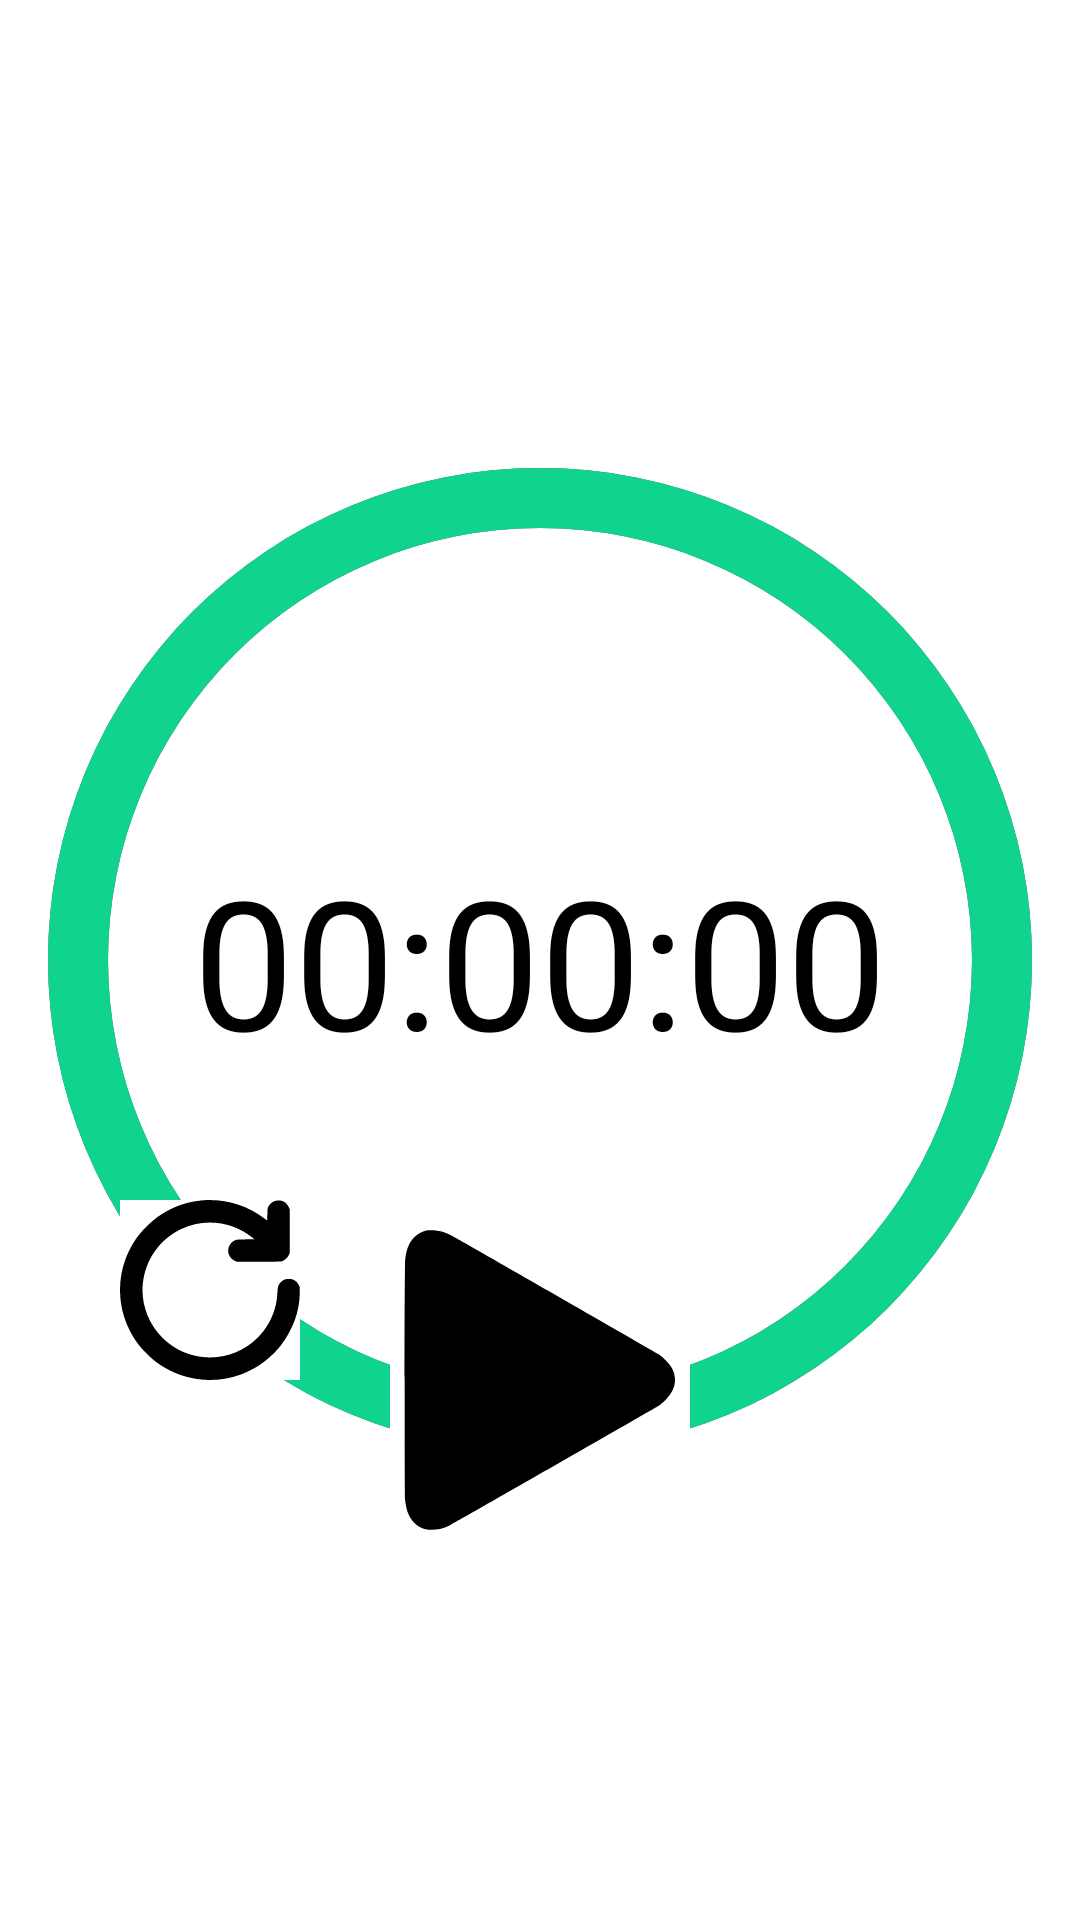

Layout XML and referenced resources for this Android screen:
<!-- AndroidManifest.xml: application theme Theme.Recipies -->
<!-- res/layout/activity_cronometro.xml -->
<?xml version="1.0" encoding="utf-8"?>
<RelativeLayout xmlns:android="http://schemas.android.com/apk/res/android"
    xmlns:app="http://schemas.android.com/apk/res-auto"
    xmlns:tools="http://schemas.android.com/tools"
    android:layout_width="match_parent"
    android:layout_height="match_parent"
    android:background="@color/white"
    tools:context=".Cronometro">

    <ProgressBar
        android:id="@+id/progressBar"
        style="@style/Widget.AppCompat.ProgressBar.Horizontal"
        android:layout_width="700dp"
        android:layout_height="700dp"
        android:layout_centerInParent="true"
        android:background="@drawable/circlein"
        android:indeterminate="false"
        android:max="100"
        android:progress="100"
        android:progressDrawable="@drawable/circle"
        android:rotation="-90" />

    <TextView
        android:id="@+id/texto"
        android:layout_width="wrap_content"
        android:layout_height="wrap_content"
        android:layout_centerInParent="true"
        android:text="00:00:00"
        android:textColor="@color/black"
        android:textSize="60sp" />

    <ImageButton
        android:id="@+id/empezar"
        android:layout_width="wrap_content"
        android:layout_height="wrap_content"
        android:layout_centerInParent="true"
        android:layout_marginTop="50dp"
        android:layout_below="@id/texto"
        android:background="@color/white"
        app:srcCompat="@drawable/ic_play"
        tools:ignore="SpeakableTextPresentCheck" />

    <ImageButton
        android:id="@+id/reiniciar"
        android:layout_width="wrap_content"
        android:layout_height="wrap_content"
        android:layout_below="@id/texto"
        android:layout_alignParentLeft="true"
        android:layout_centerInParent="true"
        android:layout_marginStart="40dp"
        android:layout_marginTop="40dp"
        android:layout_marginEnd="40dp"
        android:layout_marginBottom="40dp"
        android:background="@color/white"
        app:srcCompat="@drawable/ic_reiniciar"
        tools:ignore="SpeakableTextPresentCheck" />


</RelativeLayout>
<!-- resources referenced by this layout -->
<resources>
  <color name="black">#FF000000</color>
  <color name="white">#FFFFFFFF</color>
  <!-- drawable circle (drawable) -->
  <?xml version="1.0" encoding="utf-8"?>
  <shape
      xmlns:android="http://schemas.android.com/apk/res/android"
      android:shape="ring"
      android:thickness="20dp"
      android:innerRadiusRatio="2.5"
      android:useLevel="true"
      >
  <solid
      android:color="@color/fondoSplash">
  </solid>
  </shape>
  <!-- drawable circlein (drawable) -->
  <?xml version="1.0" encoding="utf-8"?>
  <shape
      xmlns:android="http://schemas.android.com/apk/res/android"
      android:shape="ring"
      android:thickness="20dp"
      android:innerRadiusRatio="2.5"
      android:useLevel="false"
      >
      <solid
          android:color="@color/IconGray">
      </solid>
  </shape>
  <!-- drawable ic_play (drawable) -->
  <vector xmlns:android="http://schemas.android.com/apk/res/android"
      android:width="100dp"
      android:height="100dp"
      android:viewportWidth="512"
      android:viewportHeight="512">
    <path
        android:pathData="M62,1c-7.1,1.5 -15.1,6 -20.6,11.5 -8.6,8.5 -13.7,21 -15.4,37.5 -1.3,12.9 -1.3,399.1 0,412 1.7,16.5 6.8,29 15.4,37.5 14.9,14.9 37.3,16.3 61.9,3.9 7.6,-3.7 345.7,-197.5 354.6,-203.1 3.1,-2 9,-7 13.1,-11.2 15.9,-16.1 19.6,-34 10.7,-52.1 -3.7,-7.6 -15.2,-19.8 -23.8,-25.3 -8.9,-5.6 -347,-199.4 -354.6,-203.1 -3.7,-1.9 -9.7,-4.4 -13.3,-5.6 -7.4,-2.4 -21.4,-3.4 -28,-2z"
        android:fillColor="#000000"
        android:strokeColor="#00000000"/>
  </vector>
  <!-- drawable ic_reiniciar (drawable) -->
  <vector android:height="60dp" android:viewportHeight="512"
      android:viewportWidth="512" android:width="60dp" xmlns:android="http://schemas.android.com/apk/res/android">
      <path android:fillColor="#000000"
          android:pathData="M237,0.7c-37.1,3.5 -65.3,11.4 -96.1,26.9 -24.5,12.2 -44.4,26.8 -65.5,47.8 -22.4,22.5 -36.6,42.3 -50,70.1 -15.8,32.6 -23.7,65 -25.1,102 -1.5,42.6 7.3,83.2 26.3,121.4 13.3,26.9 27.1,45.9 48.8,67.7 22.1,22 41.2,35.7 68.1,48.9 18.8,9.2 30.9,13.7 50,18.5 50,12.6 100.2,10.2 149,-7.1 14.9,-5.3 40.7,-18.2 54,-27.1 21.8,-14.5 45.4,-36.2 60.6,-55.8 34.7,-44.6 54.1,-98.5 54.3,-151l0.1,-15.5 -3.4,-6.3c-3.8,-6.9 -8,-11 -15.1,-14.4 -6.6,-3.2 -19.6,-3.1 -26.5,0.2 -6.4,3.1 -12.4,9.2 -15.4,15.5 -2,4.1 -2.5,7.5 -3.2,18.8 -1,16.5 -2.2,26.2 -4.9,37.7 -8.4,35.5 -25.8,66.9 -51.4,92.6 -46.3,46.3 -112.8,65.8 -176.6,51.7 -36.3,-8 -68.3,-25.5 -94.6,-51.7 -40.7,-40.6 -61.3,-98 -55.4,-154.6 7,-67.6 48,-125.4 109.5,-154.6 65.7,-31.2 144,-21.9 201.2,23.9l6.5,5.2 -25.4,0.5c-25.2,0.5 -25.3,0.5 -31,3.3 -19,9.3 -24.1,34.1 -10.2,49.6 2.6,2.9 6.9,6.2 10.2,7.8l5.7,2.8 63,-0c59.8,-0 63.3,-0.1 68,-1.9 6.5,-2.6 14.7,-10.3 17.6,-16.9l2.4,-5.2 0,-63 0,-63 -3.3,-6.7c-6,-12.3 -16.4,-18.4 -30.2,-17.6 -12.1,0.7 -21.4,6.9 -27.1,17.8 -2.2,4.1 -2.4,6 -2.7,21.7 -0.2,9.5 -0.6,17.3 -0.8,17.3 -0.3,-0 -3.9,-2.6 -8.2,-5.9 -44.5,-33.9 -100.9,-52.6 -156.7,-51.9 -7.1,-0 -14.6,0.3 -16.5,0.5z" android:strokeColor="#00000000"/>
  </vector>
  <style name="Theme.Recipies" parent="Theme.MaterialComponents.DayNight.NoActionBar">
          
          <item name="colorPrimary">@color/txt</item>
          <item name="colorPrimaryVariant">@color/txt</item>
          <item name="colorOnPrimary">@color/white</item>
          
          <item name="colorSecondary">@color/teal_200</item>
          <item name="colorSecondaryVariant">@color/txt</item>
          <item name="colorOnSecondary">@color/black</item>
          
          <item name="android:statusBarColor" tools:targetApi="21">?attr/colorPrimaryVariant</item>
          
          <item name="android:windowSoftInputMode">adjustResize</item>
      </style>
  <color name="fondoSplash">#10d48e</color>
  <color name="IconGray">#5E5E5E</color>
  <color name="txt">#05d31f</color>
  <color name="teal_200">#FF03DAC5</color>
</resources>
